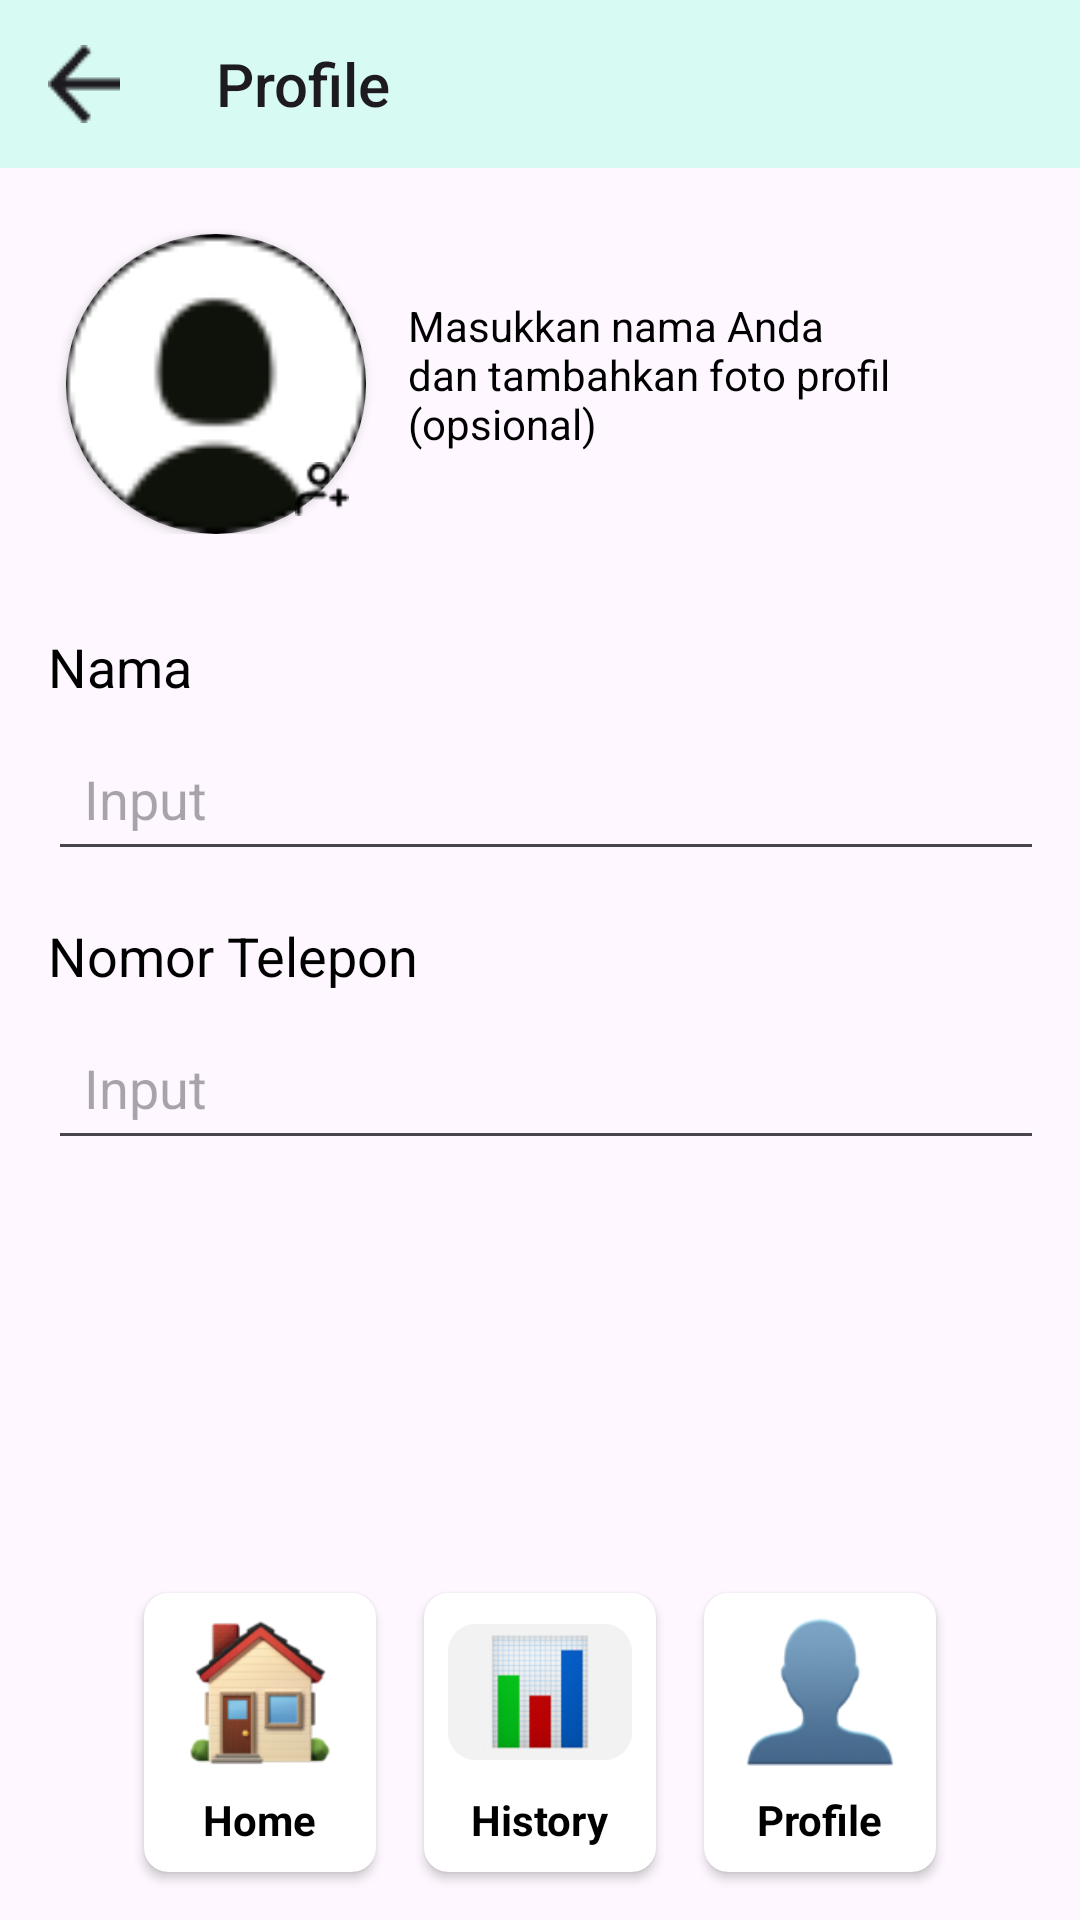

Layout XML and referenced resources for this Android screen:
<!-- AndroidManifest.xml: application theme Base.Theme.FallGuard -->
<!-- res/layout/fragment_profile.xml -->
<?xml version="1.0" encoding="utf-8"?>
<androidx.constraintlayout.widget.ConstraintLayout xmlns:android="http://schemas.android.com/apk/res/android"
    xmlns:app="http://schemas.android.com/apk/res-auto"
    xmlns:tools="http://schemas.android.com/tools"
    android:layout_width="match_parent"
    android:layout_height="match_parent"
    tools:context=".ui.main.starter.StarterFragment">

    <Toolbar
        android:id="@+id/toolbar"
        android:layout_width="match_parent"
        android:layout_height="wrap_content"
        android:background="@color/cyan"
        android:navigationIcon="@drawable/ic_back"
        android:title="@string/title_profile"
        app:layout_constraintTop_toTopOf="parent" />

    <LinearLayout
        android:layout_width="match_parent"
        android:layout_height="0dp"
        android:layout_marginTop="16dp"
        android:orientation="vertical"
        android:paddingHorizontal="16dp"
        app:layout_constraintBottom_toTopOf="@id/layout_navigator"
        app:layout_constraintTop_toBottomOf="@id/toolbar">

        <LinearLayout
            android:layout_width="match_parent"
            android:layout_height="wrap_content"
            android:gravity="center|start"
            android:orientation="horizontal">

            <androidx.constraintlayout.widget.ConstraintLayout
                android:id="@+id/btn_pic"
                android:layout_width="wrap_content"
                android:layout_height="wrap_content"
                android:clickable="true"
                android:focusable="true"
                android:orientation="horizontal">

                <androidx.cardview.widget.CardView
                    android:id="@+id/layout_profile_iv"
                    android:layout_width="100dp"
                    android:layout_height="100dp"
                    android:layout_margin="6dp"
                    app:cardCornerRadius="100dp"
                    app:layout_constraintEnd_toEndOf="parent"
                    app:layout_constraintStart_toStartOf="parent"
                    app:layout_constraintTop_toTopOf="parent">

                    <ImageView
                        android:id="@+id/iv_profile"
                        android:layout_width="match_parent"
                        android:layout_height="match_parent"
                        android:contentDescription="@string/app_name"
                        android:scaleType="centerCrop"
                        android:src="@drawable/ic_acc" />

                </androidx.cardview.widget.CardView>

                <ImageView
                    android:layout_width="30dp"
                    android:layout_height="30dp"
                    android:layout_marginStart="-30dp"
                    android:contentDescription="@string/app_name"
                    android:elevation="4dp"
                    android:padding="6dp"
                    android:src="@drawable/ic_add_pic"
                    app:layout_constraintBottom_toBottomOf="@+id/layout_profile_iv"
                    app:layout_constraintStart_toEndOf="@id/layout_profile_iv" />

            </androidx.constraintlayout.widget.ConstraintLayout>

            <TextView
                android:layout_width="0dp"
                android:layout_height="wrap_content"
                android:layout_marginHorizontal="8dp"
                android:layout_weight="1"
                android:text="@string/info_profile"
                android:textColor="@color/black" />

        </LinearLayout>

        <TextView
            android:layout_width="wrap_content"
            android:layout_height="wrap_content"
            android:layout_marginTop="32dp"
            android:text="@string/nama"
            android:textColor="@color/black"
            android:textSize="18sp" />

        <EditText
            android:id="@+id/ed_name"
            android:layout_width="386dp"
            android:layout_height="48dp"
            android:layout_marginTop="8dp"
            android:hint="@string/input"
            android:inputType="text"
            android:minHeight="12dp"
            android:padding="12dp"
            android:textColor="@color/black" />

        <TextView
            android:layout_width="wrap_content"
            android:layout_height="wrap_content"
            android:layout_marginTop="16dp"
            android:text="@string/nomor_telepon"
            android:textColor="@color/black"
            android:textSize="18sp" />

        <EditText
            android:id="@+id/ed_telp"
            android:layout_width="386dp"
            android:layout_height="48dp"
            android:layout_marginTop="8dp"
            android:hint="@string/input"
            android:inputType="number"
            android:minHeight="12dp"
            android:padding="12dp"
            android:textColor="@color/black" />


    </LinearLayout>

    <LinearLayout
        android:id="@+id/layout_navigator"
        android:layout_width="match_parent"
        android:layout_height="wrap_content"
        android:gravity="center"
        android:orientation="horizontal"
        android:paddingHorizontal="32dp"
        app:layout_constraintBottom_toBottomOf="parent">

        <androidx.cardview.widget.CardView
            android:layout_width="0dp"
            android:layout_height="wrap_content"
            android:layout_margin="16dp"
            android:layout_weight="1"
            android:elevation="12dp"
            app:cardCornerRadius="8dp">

            <LinearLayout
                android:id="@+id/btn_home"
                android:layout_width="match_parent"
                android:layout_height="wrap_content"
                android:background="?selectableItemBackground"
                android:clickable="true"
                android:focusable="true"
                android:gravity="center"
                android:orientation="vertical"
                android:padding="8dp">

                <ImageView
                    android:layout_width="match_parent"
                    android:layout_height="50dp"
                    android:contentDescription="@string/app_name"
                    android:src="@drawable/ic_home" />

                <TextView
                    android:layout_width="wrap_content"
                    android:layout_height="wrap_content"
                    android:layout_marginTop="8dp"
                    android:text="@string/title_home"
                    android:textColor="@color/black"
                    android:textStyle="bold" />

            </LinearLayout>

        </androidx.cardview.widget.CardView>

        <androidx.cardview.widget.CardView
            android:layout_width="0dp"
            android:layout_height="wrap_content"
            android:layout_marginVertical="16dp"
            android:layout_weight="1"
            android:elevation="12dp"
            app:cardCornerRadius="8dp">

            <LinearLayout
                android:id="@+id/btn_metrics"
                android:layout_width="match_parent"
                android:layout_height="wrap_content"
                android:background="?selectableItemBackground"
                android:clickable="true"
                android:focusable="true"
                android:gravity="center"
                android:orientation="vertical"
                android:padding="8dp">

                <ImageView
                    android:layout_width="match_parent"
                    android:layout_height="50dp"
                    android:contentDescription="@string/app_name"
                    android:src="@drawable/ic_metrics" />

                <TextView
                    android:layout_width="wrap_content"
                    android:layout_height="wrap_content"
                    android:layout_marginTop="8dp"
                    android:text="@string/title_history"
                    android:textColor="@color/black"
                    android:textStyle="bold" />

            </LinearLayout>

        </androidx.cardview.widget.CardView>

        <androidx.cardview.widget.CardView
            android:id="@+id/layout_profile_btn"
            android:layout_width="0dp"
            android:layout_height="wrap_content"
            android:layout_margin="16dp"
            android:layout_weight="1"
            android:elevation="12dp"
            app:cardCornerRadius="8dp"
            app:layout_constraintEnd_toEndOf="parent"
            app:layout_constraintStart_toStartOf="parent"
            app:layout_constraintTop_toBottomOf="@id/layout_buttons_row">

            <LinearLayout
                android:id="@+id/btn_profile"
                android:layout_width="match_parent"
                android:layout_height="wrap_content"
                android:background="?selectableItemBackground"
                android:clickable="true"
                android:focusable="true"
                android:gravity="center"
                android:orientation="vertical"
                android:padding="8dp">

                <ImageView
                    android:layout_width="match_parent"
                    android:layout_height="50dp"
                    android:contentDescription="@string/app_name"
                    android:src="@drawable/ic_profile" />

                <TextView
                    android:layout_width="wrap_content"
                    android:layout_height="wrap_content"
                    android:layout_marginTop="8dp"
                    android:text="@string/title_profile"
                    android:textColor="@color/black"
                    android:textStyle="bold" />

            </LinearLayout>

        </androidx.cardview.widget.CardView>

    </LinearLayout>

</androidx.constraintlayout.widget.ConstraintLayout>
<!-- resources referenced by this layout -->
<resources>
  <color name="black">#FF000000</color>
  <color name="cyan">#D7FAF2</color>
  <!-- drawable ic_acc: png bitmap (drawable, 1917 bytes) -->
  <!-- drawable ic_add_pic: png bitmap (drawable, 405 bytes) -->
  <!-- drawable ic_back: png bitmap (drawable, 536 bytes) -->
  <!-- drawable ic_home: png bitmap (drawable, 12874 bytes) -->
  <!-- drawable ic_metrics: png bitmap (drawable, 12251 bytes) -->
  <!-- drawable ic_profile: png bitmap (drawable, 6477 bytes) -->
  <string name="app_name">SAFELINE</string>
  <string name="info_profile">Masukkan nama Anda dan tambahkan foto profil (opsional)</string>
  <string name="input">Input</string>
  <string name="nama">Nama</string>
  <string name="nomor_telepon">Nomor Telepon</string>
  <string name="title_history">History</string>
  <string name="title_home">Home</string>
  <string name="title_profile">Profile</string>
  <style name="Base.Theme.FallGuard" parent="Theme.Material3.Light.NoActionBar">
          <item name="android:statusBarColor">@color/cyan</item>
      </style>
</resources>
